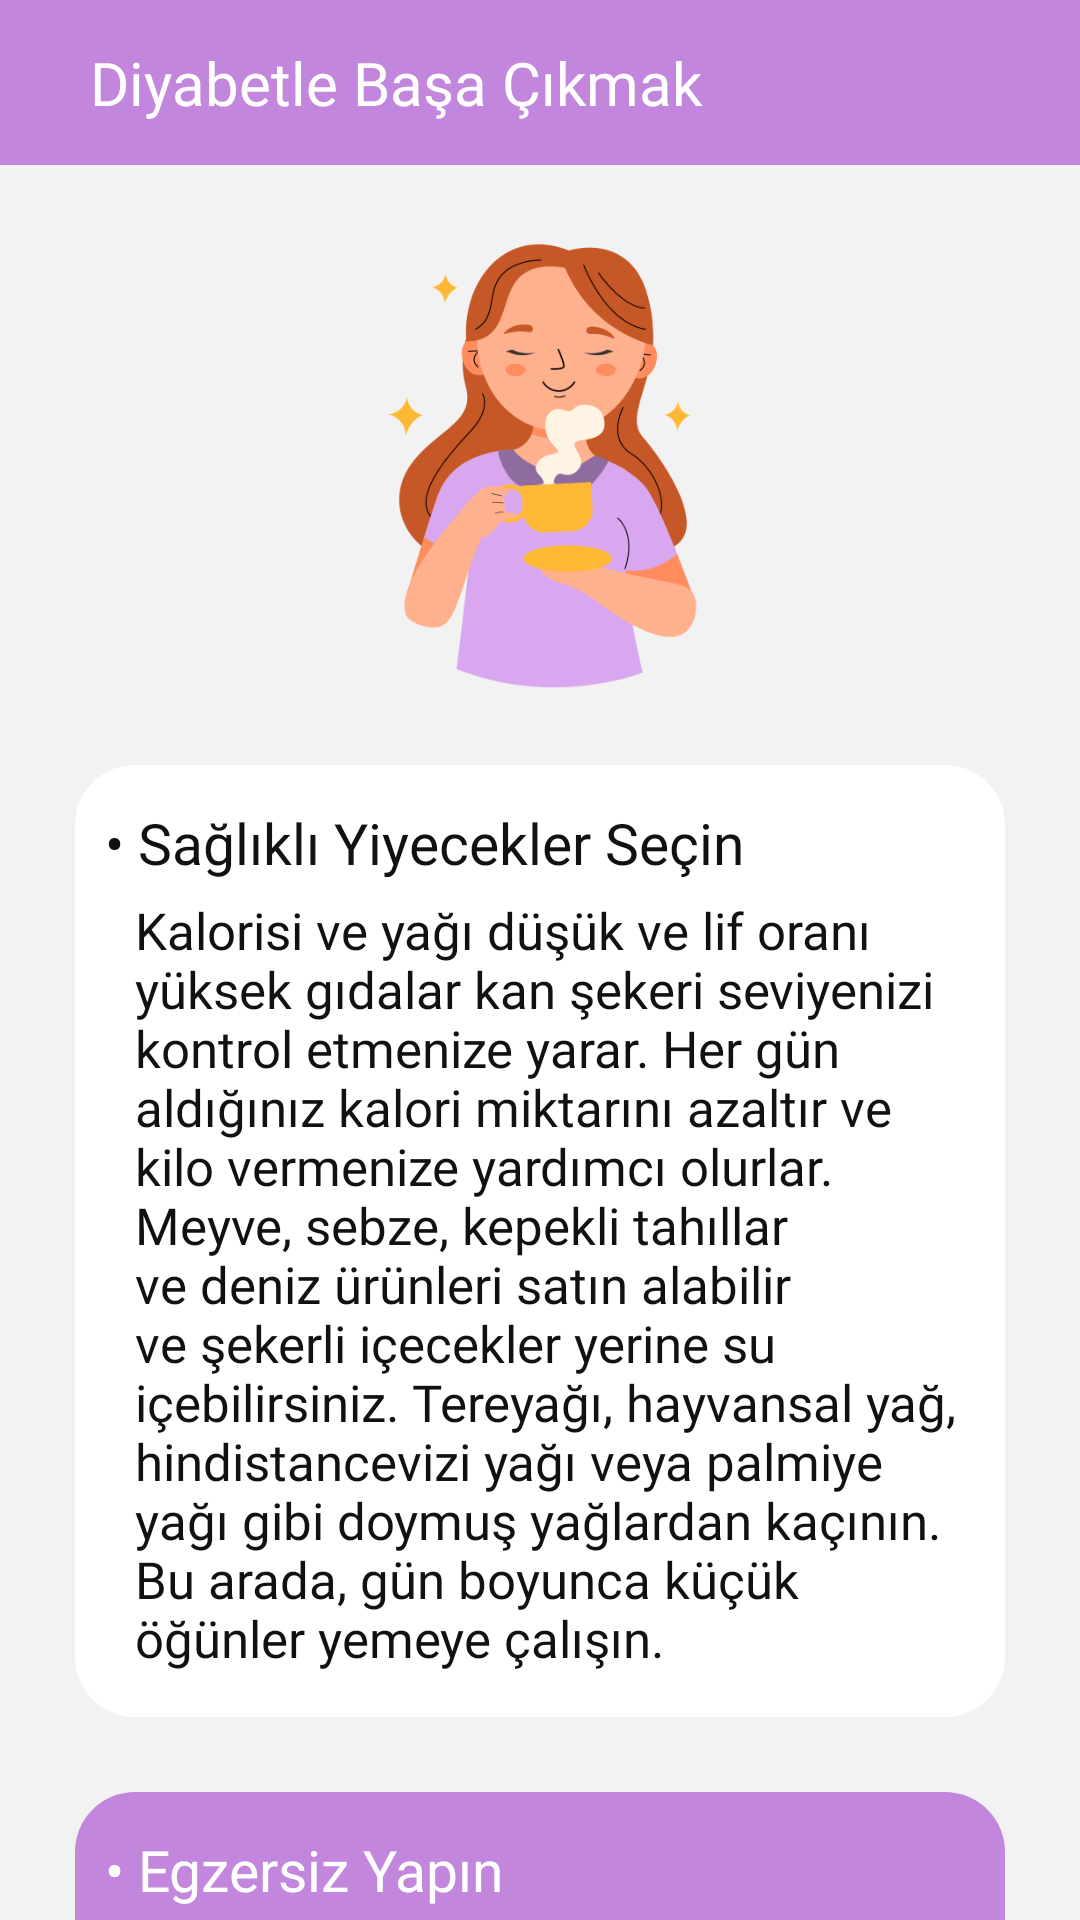

The Android layout XML behind this screen, and the referenced resources:
<!-- AndroidManifest.xml: application theme Theme.Projem.NoActionBar -->
<!-- res/layout/activity_bilgi5.xml -->
<?xml version="1.0" encoding="utf-8"?>
<androidx.constraintlayout.widget.ConstraintLayout xmlns:android="http://schemas.android.com/apk/res/android"
    xmlns:app="http://schemas.android.com/apk/res-auto"
    xmlns:tools="http://schemas.android.com/tools"
    android:layout_width="match_parent"
    android:layout_height="match_parent"
    android:background="?attr/anatema"
    tools:context=".Bilgi5"
    >

    <LinearLayout
        android:id="@+id/bar"
        android:layout_width="match_parent"
        android:layout_height="55dp"
        android:orientation="horizontal"
        android:background="#C287DC"
        app:layout_constraintBottom_toBottomOf="parent"
        app:layout_constraintEnd_toEndOf="parent"
        app:layout_constraintStart_toStartOf="parent"
        app:layout_constraintTop_toTopOf="parent"
        app:layout_constraintVertical_bias="0.0">

        <ImageButton
            android:layout_width="wrap_content"
            android:layout_height="match_parent"
            android:paddingLeft="10dp"
            android:paddingRight="10dp"
            android:id="@+id/geritus"
            android:src="@drawable/back"
            android:background="#C287DC"
            android:contentDescription="Geri"
            />

        <TextView
            android:layout_width="match_parent"
            android:layout_height="match_parent"
            android:gravity="center|left"
            android:paddingLeft="10dp"
            android:fontFamily="@font/montserratextrabold"
            android:text="Diyabetle Başa Çıkmak"
            android:textColor="@color/white"
            android:textSize="20sp" />
    </LinearLayout>

    <ScrollView
        android:layout_width="match_parent"
        android:layout_height="match_parent"
        android:layout_marginTop="55dp"
        android:fillViewport="true"
        android:scrollbars="none"
        app:layout_constraintBottom_toBottomOf="parent"
        app:layout_constraintEnd_toEndOf="parent"
        app:layout_constraintStart_toStartOf="parent"
        app:layout_constraintTop_toBottomOf="@id/bar">

        <androidx.constraintlayout.widget.ConstraintLayout
            android:layout_width="match_parent"
            android:layout_height="match_parent">

            <ImageView
                android:id="@+id/resim"
                android:layout_width="match_parent"
                android:layout_height="150dp"
                android:layout_alignParentTop="true"
                android:layout_marginTop="25dp"
                android:layout_marginBottom="25dp"
                android:src="@drawable/teatime"
                app:layout_constraintBottom_toTopOf="@+id/ll"
                app:layout_constraintEnd_toEndOf="parent"
                app:layout_constraintHorizontal_bias="0.0"
                app:layout_constraintStart_toStartOf="parent"
                app:layout_constraintTop_toTopOf="parent"/>

            <LinearLayout
                android:id="@+id/ll"
                android:layout_width="match_parent"
                android:layout_height="wrap_content"
                android:layout_below="@id/resim"
                android:layout_marginLeft="25dp"
                android:layout_marginRight="25dp"
                android:background="@drawable/giris"
                android:backgroundTint="?attr/beyazmavi2"
                android:orientation="vertical"
                app:layout_constraintBottom_toTopOf="@+id/ll2"
                app:layout_constraintEnd_toEndOf="parent"
                app:layout_constraintStart_toStartOf="parent"
                app:layout_constraintTop_toBottomOf="@+id/resim">
                <TextView
                    android:layout_width="match_parent"
                    android:layout_height="wrap_content"
                    android:text="• Sağlıklı Yiyecekler Seçin"
                    android:fontFamily="@font/montserratbold"
                    android:paddingTop="13dp"
                    android:paddingRight="15dp"
                    android:paddingLeft="10dp"
                    android:textSize="19sp"
                    />
                <TextView
                    android:layout_width="match_parent"
                    android:layout_height="wrap_content"
                    android:fontFamily="@font/montserratsemibold"
                    android:paddingTop="5dp"
                    android:paddingBottom="15dp"
                    android:paddingRight="15dp"
                    android:paddingLeft="20dp"
                    android:text="@string/bilgi5text1"
                    android:textSize="17sp"

                    />
            </LinearLayout>
            <LinearLayout
                android:id="@+id/ll2"
                android:layout_width="match_parent"
                android:layout_height="wrap_content"
                android:layout_marginLeft="25dp"
                android:layout_marginTop="25dp"
                android:layout_marginRight="25dp"
                android:background="@drawable/giris"
                android:backgroundTint="#C287DC"
                android:orientation="vertical"
                app:layout_constraintBottom_toTopOf="@id/ll3"
                app:layout_constraintEnd_toEndOf="parent"
                app:layout_constraintStart_toStartOf="parent"
                app:layout_constraintTop_toBottomOf="@+id/ll">
                <TextView
                    android:layout_width="match_parent"
                    android:layout_height="wrap_content"
                    android:text="• Egzersiz Yapın"
                    android:fontFamily="@font/montserratbold"
                    android:paddingTop="13dp"
                    android:paddingRight="15dp"
                    android:paddingLeft="10dp"
                    android:textColor="@color/white"
                    android:textSize="19sp"
                    />
                <TextView
                    android:layout_width="match_parent"
                    android:layout_height="wrap_content"
                    android:fontFamily="@font/montserratsemibold"
                    android:paddingTop="5dp"
                    android:paddingBottom="15dp"
                    android:paddingRight="15dp"
                    android:paddingLeft="20dp"
                    android:text="@string/bilgi5text2"
                    android:textColor="@color/white"
                    android:textSize="17sp"

                    />
            </LinearLayout>

            <LinearLayout
                android:id="@+id/ll3"
                android:layout_width="match_parent"
                android:layout_height="wrap_content"
                android:layout_marginLeft="25dp"
                android:layout_marginTop="25dp"
                android:layout_marginRight="25dp"
                android:background="@drawable/giris"
                android:backgroundTint="?attr/beyazmavi2"
                android:orientation="vertical"
                app:layout_constraintBottom_toTopOf="@id/ll4"
                app:layout_constraintEnd_toEndOf="parent"
                app:layout_constraintStart_toStartOf="parent"
                app:layout_constraintTop_toBottomOf="@id/ll2">

                <TextView
                    android:layout_width="match_parent"
                    android:layout_height="wrap_content"
                    android:fontFamily="@font/montserratbold"
                    android:paddingLeft="10dp"
                    android:paddingTop="13dp"
                    android:paddingRight="15dp"
                    android:text="• Fazla Kilolardan Kurtulun"
                    android:textSize="19sp" />

                <TextView
                    android:layout_width="match_parent"
                    android:layout_height="wrap_content"
                    android:fontFamily="@font/montserratsemibold"
                    android:paddingLeft="20dp"
                    android:paddingTop="5dp"
                    android:paddingRight="15dp"
                    android:paddingBottom="15dp"
                    android:text="@string/bilgi5text3"
                    android:textSize="17sp"

                    />
            </LinearLayout>

            <LinearLayout
                android:id="@+id/ll4"
                android:layout_width="match_parent"
                android:layout_height="wrap_content"
                android:layout_marginLeft="25dp"
                android:layout_marginTop="25dp"
                android:layout_marginRight="25dp"
                android:layout_marginBottom="30dp"
                android:background="@drawable/giris"
                android:backgroundTint="#C287DC"
                android:orientation="vertical"
                app:layout_constraintBottom_toBottomOf="parent"
                app:layout_constraintEnd_toEndOf="parent"
                app:layout_constraintStart_toStartOf="parent"
                app:layout_constraintTop_toBottomOf="@id/ll3">

                <TextView
                    android:layout_width="match_parent"
                    android:layout_height="wrap_content"
                    android:fontFamily="@font/montserratbold"
                    android:paddingLeft="10dp"
                    android:paddingTop="13dp"
                    android:paddingRight="15dp"
                    android:text="• Kan Basıncınızı Kontrol Edin"
                    android:textColor="@color/white"
                    android:textSize="19sp" />

                <TextView
                    android:layout_width="match_parent"
                    android:layout_height="wrap_content"
                    android:fontFamily="@font/montserratsemibold"
                    android:paddingLeft="20dp"
                    android:paddingTop="5dp"
                    android:paddingRight="15dp"
                    android:paddingBottom="15dp"
                    android:text="@string/bilgi5text4"
                    android:textColor="@color/white"
                    android:textSize="17sp" />
            </LinearLayout>

        </androidx.constraintlayout.widget.ConstraintLayout>
    </ScrollView>


</androidx.constraintlayout.widget.ConstraintLayout>
<!-- resources referenced by this layout -->
<resources>
  <color name="white">#FFFFFFFF</color>
  <!-- drawable giris (drawable) -->
  <?xml version="1.0" encoding="utf-8"?>
  <shape
      android:shape="rectangle"
      xmlns:android="http://schemas.android.com/apk/res/android">
      <solid android:color="#243B83"/>
      <corners android:radius="20dp"/>
  </shape>
  <!-- drawable teatime: png bitmap (drawable, 75353 bytes) -->
  <string name="bilgi5text1">Kalorisi ve yağı düşük ve lif oranı yüksek gıdalar kan şekeri seviyenizi kontrol etmenize yarar. Her gün aldığınız kalori miktarını azaltır ve kilo vermenize yardımcı olurlar. Meyve, sebze, kepekli tahıllar ve deniz ürünleri satın alabilir ve şekerli içecekler yerine su içebilirsiniz. Tereyağı, hayvansal yağ, hindistancevizi yağı veya palmiye yağı gibi doymuş yağlardan kaçının. Bu arada, gün boyunca küçük öğünler yemeye çalışın.</string>
  <string name="bilgi5text2">Haftada 5 gün en az 30 dakika fiziksel aktivite yapma alışkanlığı kazanmaya yavaş yavaş başlayabilirsiniz. Bisiklete binme, tempolu yürüyüş, yürüyüş vb. gibi orta düzeyde aerobik egzersizleri seçebilirsiniz.</string>
  <string name="bilgi5text3">Kilo aralığınızı kontrol etmek için bir BMI hesaplayıcısı kullanabilirsiniz. Fazla kiloluysanız, vücut ağırlığınızın %7\'sini kaybetmek büyük bir fark yaratacaktır. Bununla birlikte, gestasyonel diyabetiniz varsa, kilo vermeye çalışmayın. Hamilelikte sağlıklı kilo için profesyonel bir doktora danışmanız gerekir.</string>
  <string name="bilgi5text4">Yüksek tansiyonu olan kişilerin tip 2 diyabet geliştirme riski daha yüksektir. Bu nedenle, diyabetin önlenmesi söz konusu olduğunda, normal kan basıncı, kan şekeri düzeylerini kontrol etmek kadar önemlidir. Sağlıklı beslenin, çoğu gün egzersiz yapın, kilonuzu sağlıklı bir aralıkta tutun, çok fazla alkol içmeyin, ne kadar tuz yediğinizi sınırlandırın, hepsi tansiyonunuzu kontrol etmenize yardımcı olacaktır.</string>
  <style name="Theme.Projem.NoActionBar">
          <item name="windowActionBar">false</item>
          <item name="windowNoTitle">true</item>
      </style>
</resources>
